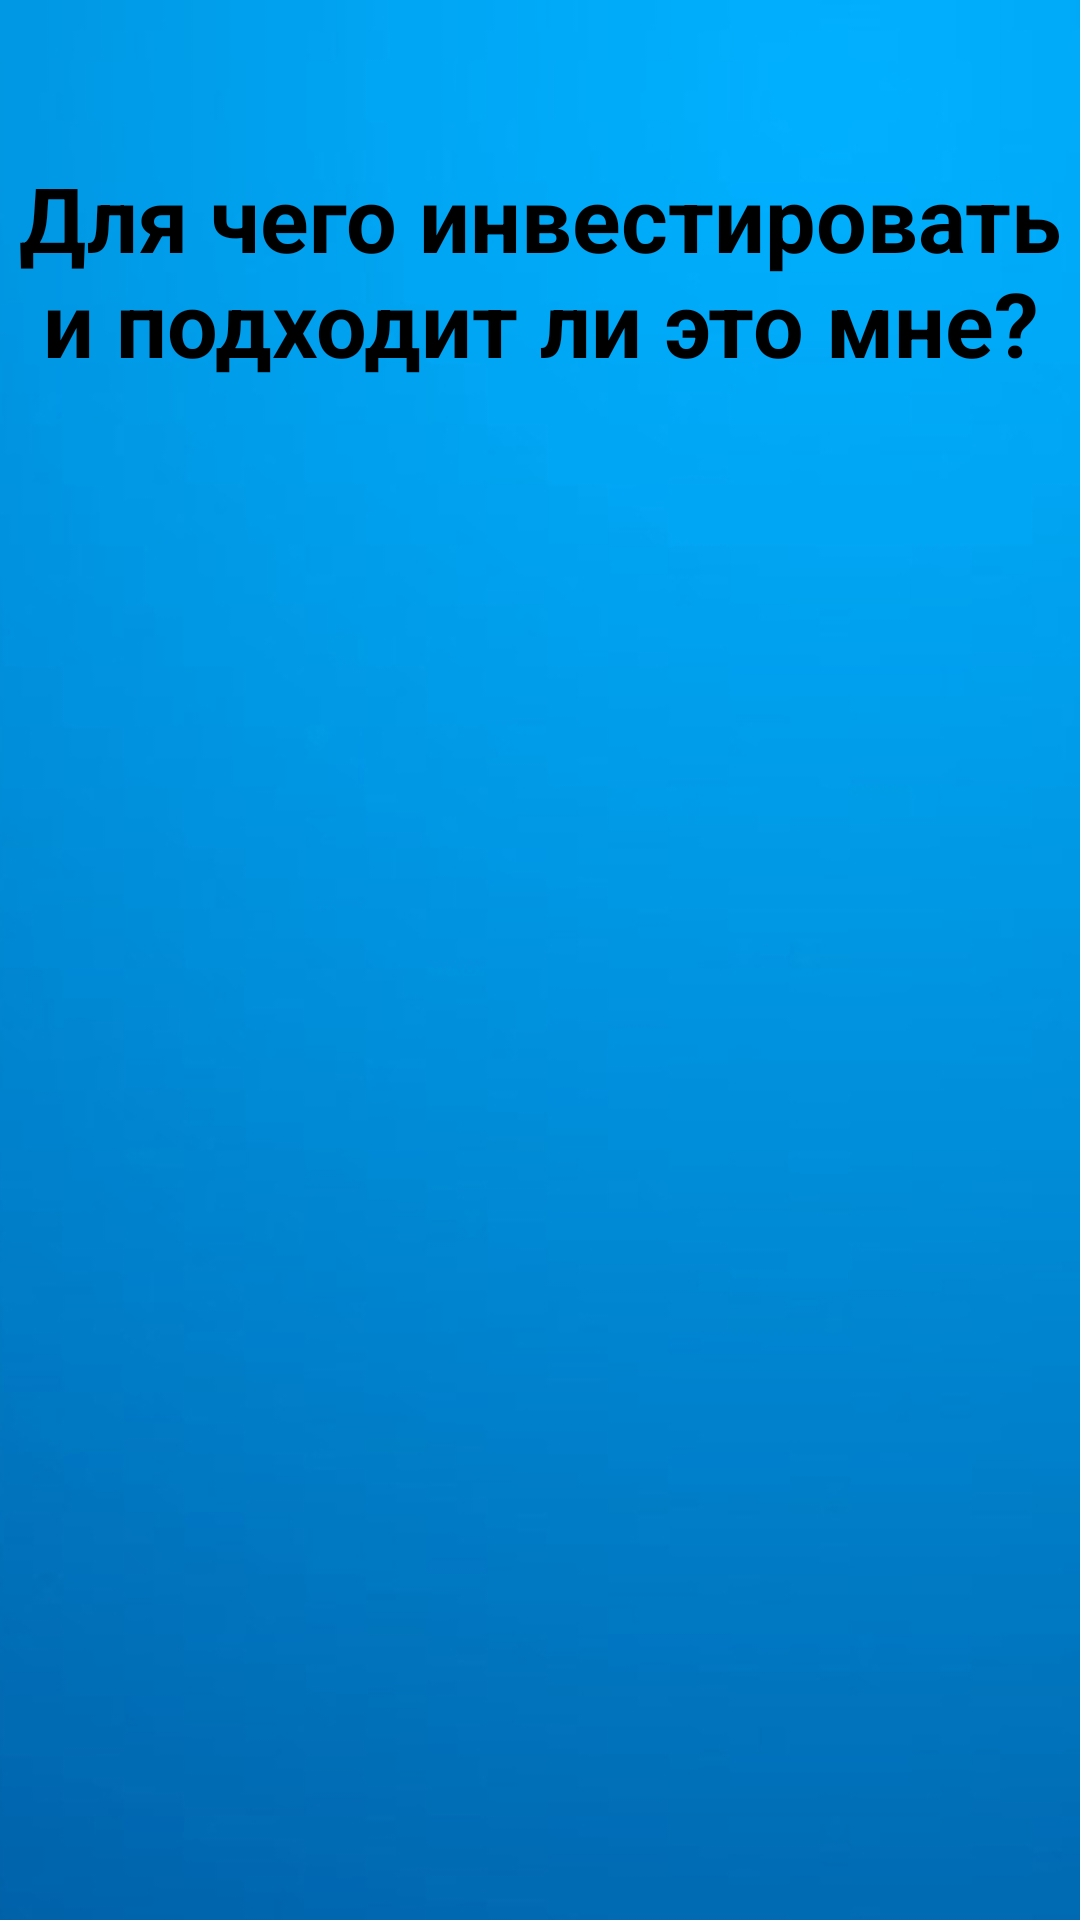

Layout XML and referenced resources for this Android screen:
<!-- AndroidManifest.xml: application theme Theme.Starting.Splash -->
<!-- res/layout/first_question_fragment.xml -->
<?xml version="1.0" encoding="utf-8"?>
<androidx.constraintlayout.widget.ConstraintLayout xmlns:android="http://schemas.android.com/apk/res/android"
    xmlns:app="http://schemas.android.com/apk/res-auto"
    xmlns:tools="http://schemas.android.com/tools"
    android:layout_width="match_parent"
    android:layout_height="match_parent"
    android:background="@drawable/cloak_screen">

    <TextView
        android:id="@+id/q3_text"
        style="@style/description_text_style"
        android:layout_width="wrap_content"
        android:layout_height="wrap_content"
        android:gravity="center"
        android:text="@string/first_text"
        android:visibility="invisible"
        app:layout_constraintBottom_toTopOf="@id/q3_iv"
        app:layout_constraintEnd_toEndOf="parent"
        app:layout_constraintStart_toStartOf="parent"
        app:layout_constraintTop_toTopOf="parent" />

    <ImageView
        android:id="@+id/q3_iv"
        android:layout_width="wrap_content"
        android:layout_height="wrap_content"
        app:layout_constraintBottom_toBottomOf="parent"
        app:layout_constraintEnd_toEndOf="parent"
        app:layout_constraintStart_toStartOf="parent"
        app:layout_constraintTop_toBottomOf="@+id/q3_text"
        app:srcCompat="@drawable/ic1" />

    <TextView
        android:id="@+id/q3_title"
        style="@style/title_text_style"
        android:layout_width="wrap_content"
        android:layout_height="wrap_content"
        android:gravity="center"
        android:text="@string/first_title"
        app:layout_constraintBottom_toTopOf="@+id/q3_text"
        app:layout_constraintEnd_toEndOf="parent"
        app:layout_constraintStart_toStartOf="parent"
        app:layout_constraintTop_toTopOf="parent" />

    <Button
        android:id="@+id/q3_btn"
        android:layout_width="wrap_content"
        android:layout_height="wrap_content"
        android:text="@string/introduction_btn"
        android:visibility="invisible"
        app:layout_constraintBottom_toBottomOf="parent"
        app:layout_constraintEnd_toEndOf="parent"
        app:layout_constraintStart_toStartOf="parent"
        app:layout_constraintTop_toBottomOf="@+id/q3_text" />
</androidx.constraintlayout.widget.ConstraintLayout>
<!-- resources referenced by this layout -->
<resources>
  <!-- drawable cloak_screen: jpg bitmap (drawable-v24, 59632 bytes) -->
  <!-- drawable ic1: png bitmap (drawable-v24, 572437 bytes) -->
  <string name="first_text">На инвестициях действительно можно заработать больше, чем на банковских вкладах, но при этом есть вероятность все потерять. Проценты по депозитам известны заранее, и даже если у банка отзовут лицензию, государство вернет вкладчикам деньги — в пределах 1,4 млн рублей.</string>
  <string name="first_title">Для чего инвестировать и подходит ли это мне?</string>
  <string name="introduction_btn">Продолжить</string>
  <style name="description_text_style">
          <item name="android:textStyle">bold</item>
          <item name="android:textSize">14sp</item>
          <item name="android:textColor">@color/black</item>
      </style>
  <style name="title_text_style">
          <item name="android:textStyle">bold</item>
          <item name="android:textSize">30sp</item>
          <item name="android:textColor">@color/black</item>
      </style>
  <style name="Theme.Starting.Splash" parent="Theme.SplashScreen">
          <item name="windowSplashScreenBackground">@android:color/holo_blue_dark</item>
          <item name="windowSplashScreenAnimatedIcon">@drawable/splash_icon</item>
          <item name="postSplashScreenTheme">@style/Theme.ИнвестGaz</item>
      </style>
  <!-- drawable splash_icon: jpg bitmap (drawable-v24, 8405 bytes) -->
  <!-- not gathered from this repository: default colours our renderer supplied (Android Studio template values) -->
  <color name="black">#FF000000</color>
</resources>
